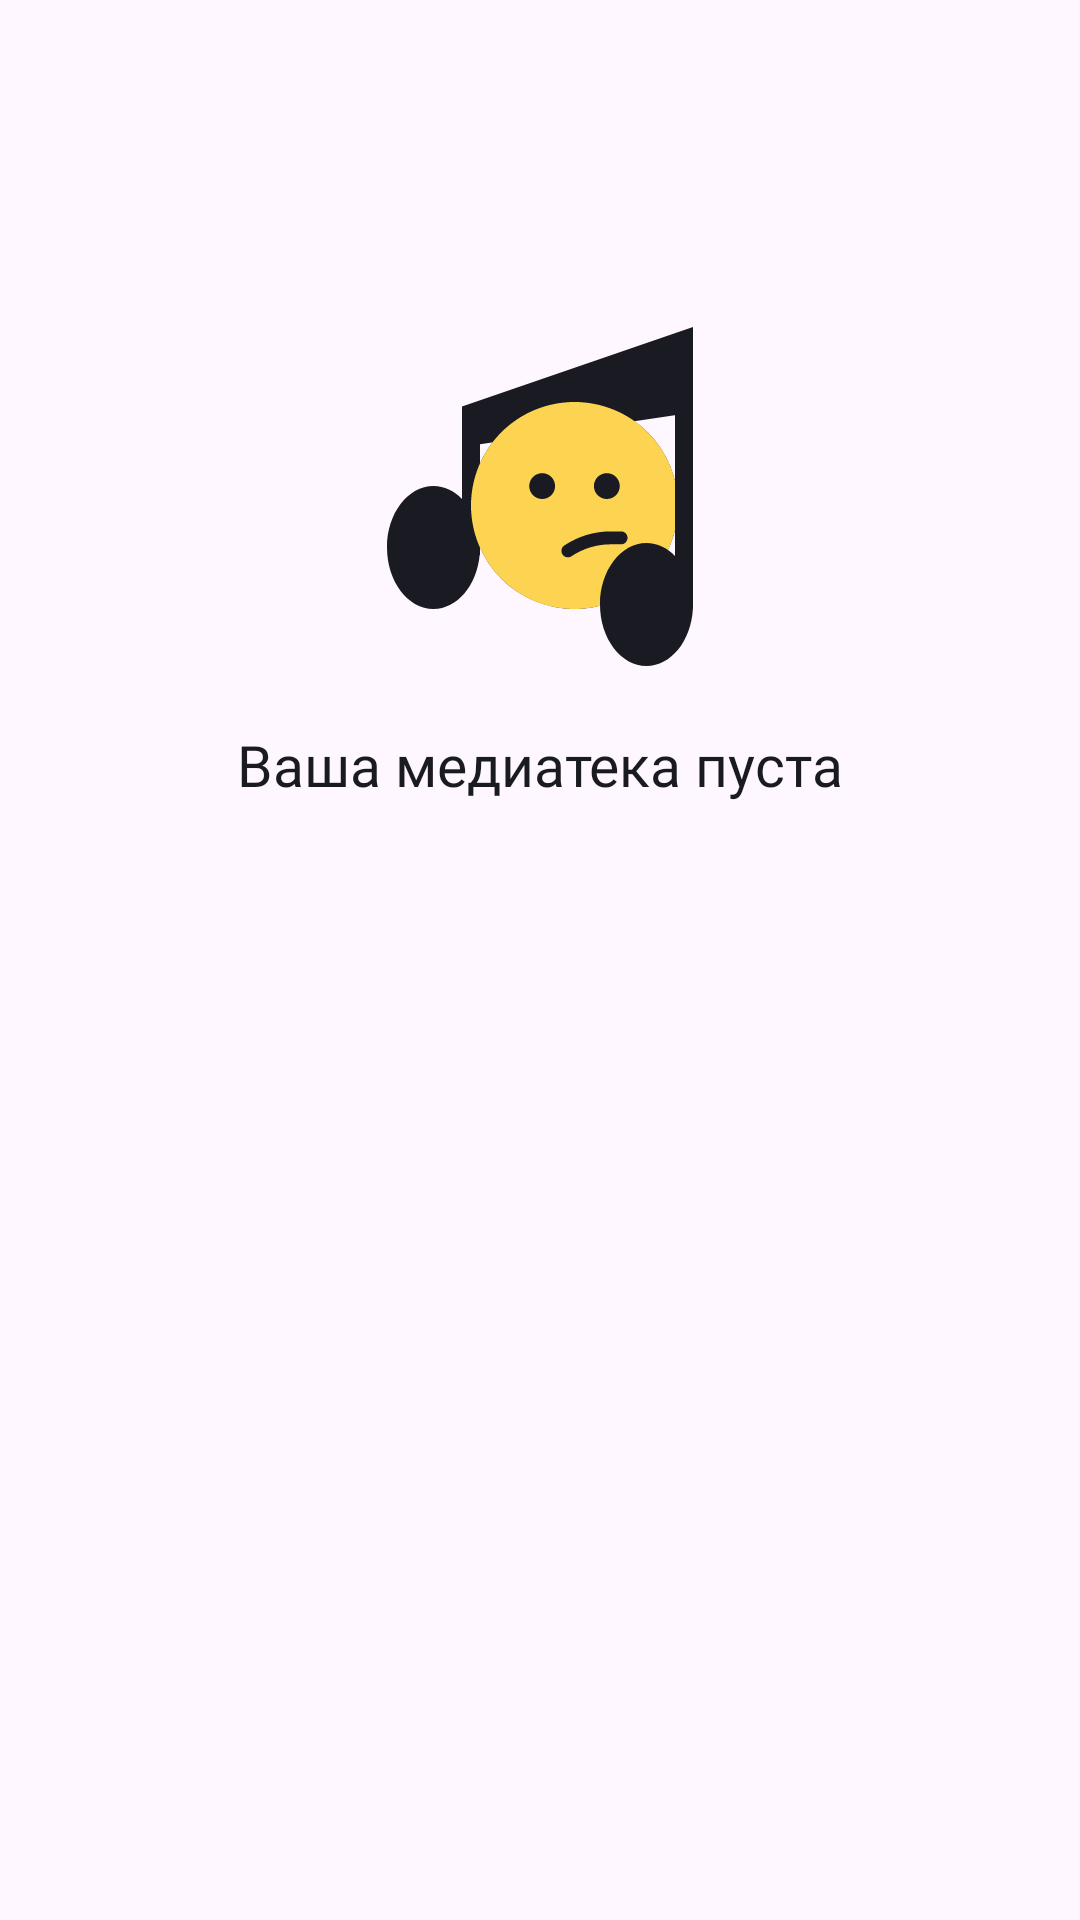

Layout XML and referenced resources for this Android screen:
<!-- AndroidManifest.xml: application theme Theme.PlaylistMaker -->
<!-- res/layout/fragment_favorites.xml -->
<?xml version="1.0" encoding="utf-8"?>
<androidx.constraintlayout.widget.ConstraintLayout xmlns:android="http://schemas.android.com/apk/res/android"
    xmlns:app="http://schemas.android.com/apk/res-auto"
    xmlns:tools="http://schemas.android.com/tools"
    android:layout_width="match_parent"
    android:layout_height="match_parent"
    tools:context=".media.ui.fragments.FavoritesFragment">

    <LinearLayout
        android:id="@+id/favorites_results_empty"
        android:layout_width="wrap_content"
        android:layout_height="wrap_content"
        android:layout_marginTop="106dp"
        android:gravity="center_horizontal"
        android:orientation="vertical"
        app:layout_constraintEnd_toEndOf="parent"
        app:layout_constraintStart_toStartOf="parent"
        app:layout_constraintTop_toTopOf="parent">

        <ImageView
            android:id="@+id/favorites_results_empty_image"
            android:layout_width="120dp"
            android:layout_height="120dp"
            android:src="@drawable/no_results_icon" />

        <TextView
            android:id="@+id/favorites_results_empty_text"
            android:layout_width="wrap_content"
            android:layout_height="wrap_content"
            android:layout_marginStart="@dimen/pd_l"
            android:layout_marginTop="@dimen/pd_m"
            android:layout_marginEnd="@dimen/pd_l"
            android:fontFamily="@font/ys_display_medium"
            android:text="@string/media_empty"
            android:textColor="?textColorSecondary"
            android:textSize="19sp" />
    </LinearLayout>

    <androidx.recyclerview.widget.RecyclerView
        android:id="@+id/rvFavorites"
        android:layout_width="0dp"
        android:layout_height="0dp"
        android:layout_marginTop="@dimen/pd_m"
        android:visibility="gone"
        app:layoutManager="androidx.recyclerview.widget.LinearLayoutManager"
        app:layout_constraintBottom_toBottomOf="parent"
        app:layout_constraintEnd_toEndOf="parent"
        app:layout_constraintStart_toStartOf="parent"
        app:layout_constraintTop_toTopOf="parent"
        tools:itemCount="7"
        tools:listitem="@layout/track_item" />

    <ProgressBar
        android:id="@+id/progressBar"
        android:layout_width="44dp"
        android:layout_height="44dp"
        android:layout_gravity="center"
        android:layout_marginTop="140dp"
        android:indeterminateTint="@color/yp_blue"
        android:visibility="gone"
        app:layout_constraintStart_toStartOf="parent"
        app:layout_constraintEnd_toEndOf="parent"
        app:layout_constraintTop_toTopOf="parent" />

</androidx.constraintlayout.widget.ConstraintLayout>
<!-- res/layout/track_item.xml (included above) -->
<?xml version="1.0" encoding="utf-8"?>
<LinearLayout xmlns:android="http://schemas.android.com/apk/res/android"
    xmlns:app="http://schemas.android.com/apk/res-auto"
    xmlns:tools="http://schemas.android.com/tools"
    android:layout_width="match_parent"
    android:layout_height="61dp"
    android:orientation="horizontal"
    android:paddingHorizontal="13dp"
    android:theme="@style/Theme.SearchResults">

    <ImageView
        android:id="@+id/track_artwork"
        android:layout_width="45dp"
        android:layout_height="45dp"
        android:layout_marginVertical="8dp"
        android:scaleType="centerCrop"
        android:src="@drawable/track_placeholder" />

    <LinearLayout
        android:layout_width="0dp"
        android:layout_height="match_parent"
        android:layout_marginHorizontal="8dp"
        android:layout_weight="1"
        android:orientation="vertical"
        android:paddingVertical="14dp">

        <TextView
            android:id="@+id/track_name"
            android:layout_width="wrap_content"
            android:layout_height="wrap_content"
            android:ellipsize="end"
            android:fontFamily="@font/ys_text_regular"
            android:maxLines="1"
            android:textColor="?textColorPrimary"
            android:textFontWeight="400"
            android:textSize="16sp"
            tools:text="@string/search_track_name_placeholder" />

        <LinearLayout
            android:layout_width="wrap_content"
            android:layout_height="match_parent"
            android:orientation="horizontal">

            <TextView
                android:id="@+id/track_artist"
                android:layout_width="0dp"
                android:layout_height="wrap_content"
                android:layout_weight="1"
                android:ellipsize="end"
                android:fontFamily="@font/ys_text_regular"
                android:maxLines="1"
                android:textColor="?textColorSecondary"
                android:textFontWeight="400"
                android:textSize="11sp"
                tools:text="@string/search_track_artist_placeholder" />

            <ImageView
                android:layout_width="wrap_content"
                android:layout_height="wrap_content"
                android:src="@drawable/property_dot" />

            <TextView
                android:id="@+id/track_time"
                android:layout_width="wrap_content"
                android:layout_height="wrap_content"
                android:fontFamily="@font/ys_text_regular"
                android:textColor="?textColorSecondary"
                android:textFontWeight="400"
                android:textSize="11sp"
                tools:text="@string/search_track_time_placeholder" />
        </LinearLayout>

    </LinearLayout>

    <ImageView
        android:layout_width="24dp"
        android:layout_height="24dp"
        android:layout_gravity="center"
        android:scaleType="center"
        android:src="@drawable/arrow_forward_icon" />


</LinearLayout>
<!-- resources referenced by this layout -->
<resources>
  <color name="yp_blue">#3772E7</color>
  <dimen name="pd_l">24dp</dimen>
  <dimen name="pd_m">16dp</dimen>
  <!-- drawable arrow_forward_icon (drawable) -->
  <vector xmlns:android="http://schemas.android.com/apk/res/android"
      android:width="8dp"
      android:height="14dp"
      android:viewportWidth="8"
      android:viewportHeight="14">
    <path
        android:pathData="M0,12.748L1.213,14L8,7L1.213,0L0,1.252L5.573,7L0,12.748Z"
        android:fillColor="?iconColorSecondary"/>
  </vector>
  <!-- drawable no_results_icon: vector/xml drawable (drawable, 2306 chars, omitted) -->
  <!-- drawable property_dot (drawable) -->
  <vector xmlns:android="http://schemas.android.com/apk/res/android"
      android:width="13dp"
      android:height="13dp"
      android:viewportWidth="13"
      android:viewportHeight="13">
    <path
        android:pathData="M6.5,6.5m-1.5,0a1.5,1.5 0,1 1,3 0a1.5,1.5 0,1 1,-3 0"
        android:fillColor="?iconColorSecondary"/>
  </vector>
  <string name="media_empty">Ваша медиатека пуста</string>
  <string name="search_track_artist_placeholder">Исполнитель</string>
  <string name="search_track_name_placeholder">Название трека</string>
  <string name="search_track_time_placeholder">3:15</string>
  <style name="Theme.SearchResults" parent="Theme.PlaylistMaker">
          <item name="textColorPrimary">@color/yp_black</item>
          <item name="textColorSecondary">@color/yp_text_gray</item>
      </style>
  <style name="Theme.PlaylistMaker" parent="Theme.Material3.DayNight.NoActionBar">
          <item name="backgroundPrimaryColor">@color/yp_blue</item>
          <item name="backgroundSecondaryColor">@color/yp_white</item>
          <item name="textColorPrimary">@color/yp_black</item>
          <item name="textColorSecondary">@color/yp_black</item>
          <item name="android:statusBarColor">?backgroundPrimaryColor</item>
          <item name="iconColorPrimary">@color/yp_black</item>
          <item name="iconColorSecondary">@color/yp_text_gray</item>
          <item name="snackBarBackgroundColor">@color/yp_black</item>
          <item name="snackBarTextColor">@color/yp_white</item>
      </style>
  <color name="yp_black">#1A1B22</color>
  <color name="yp_text_gray">#AEAFB4</color>
  <color name="yp_white">#FFFFFF</color>
</resources>
